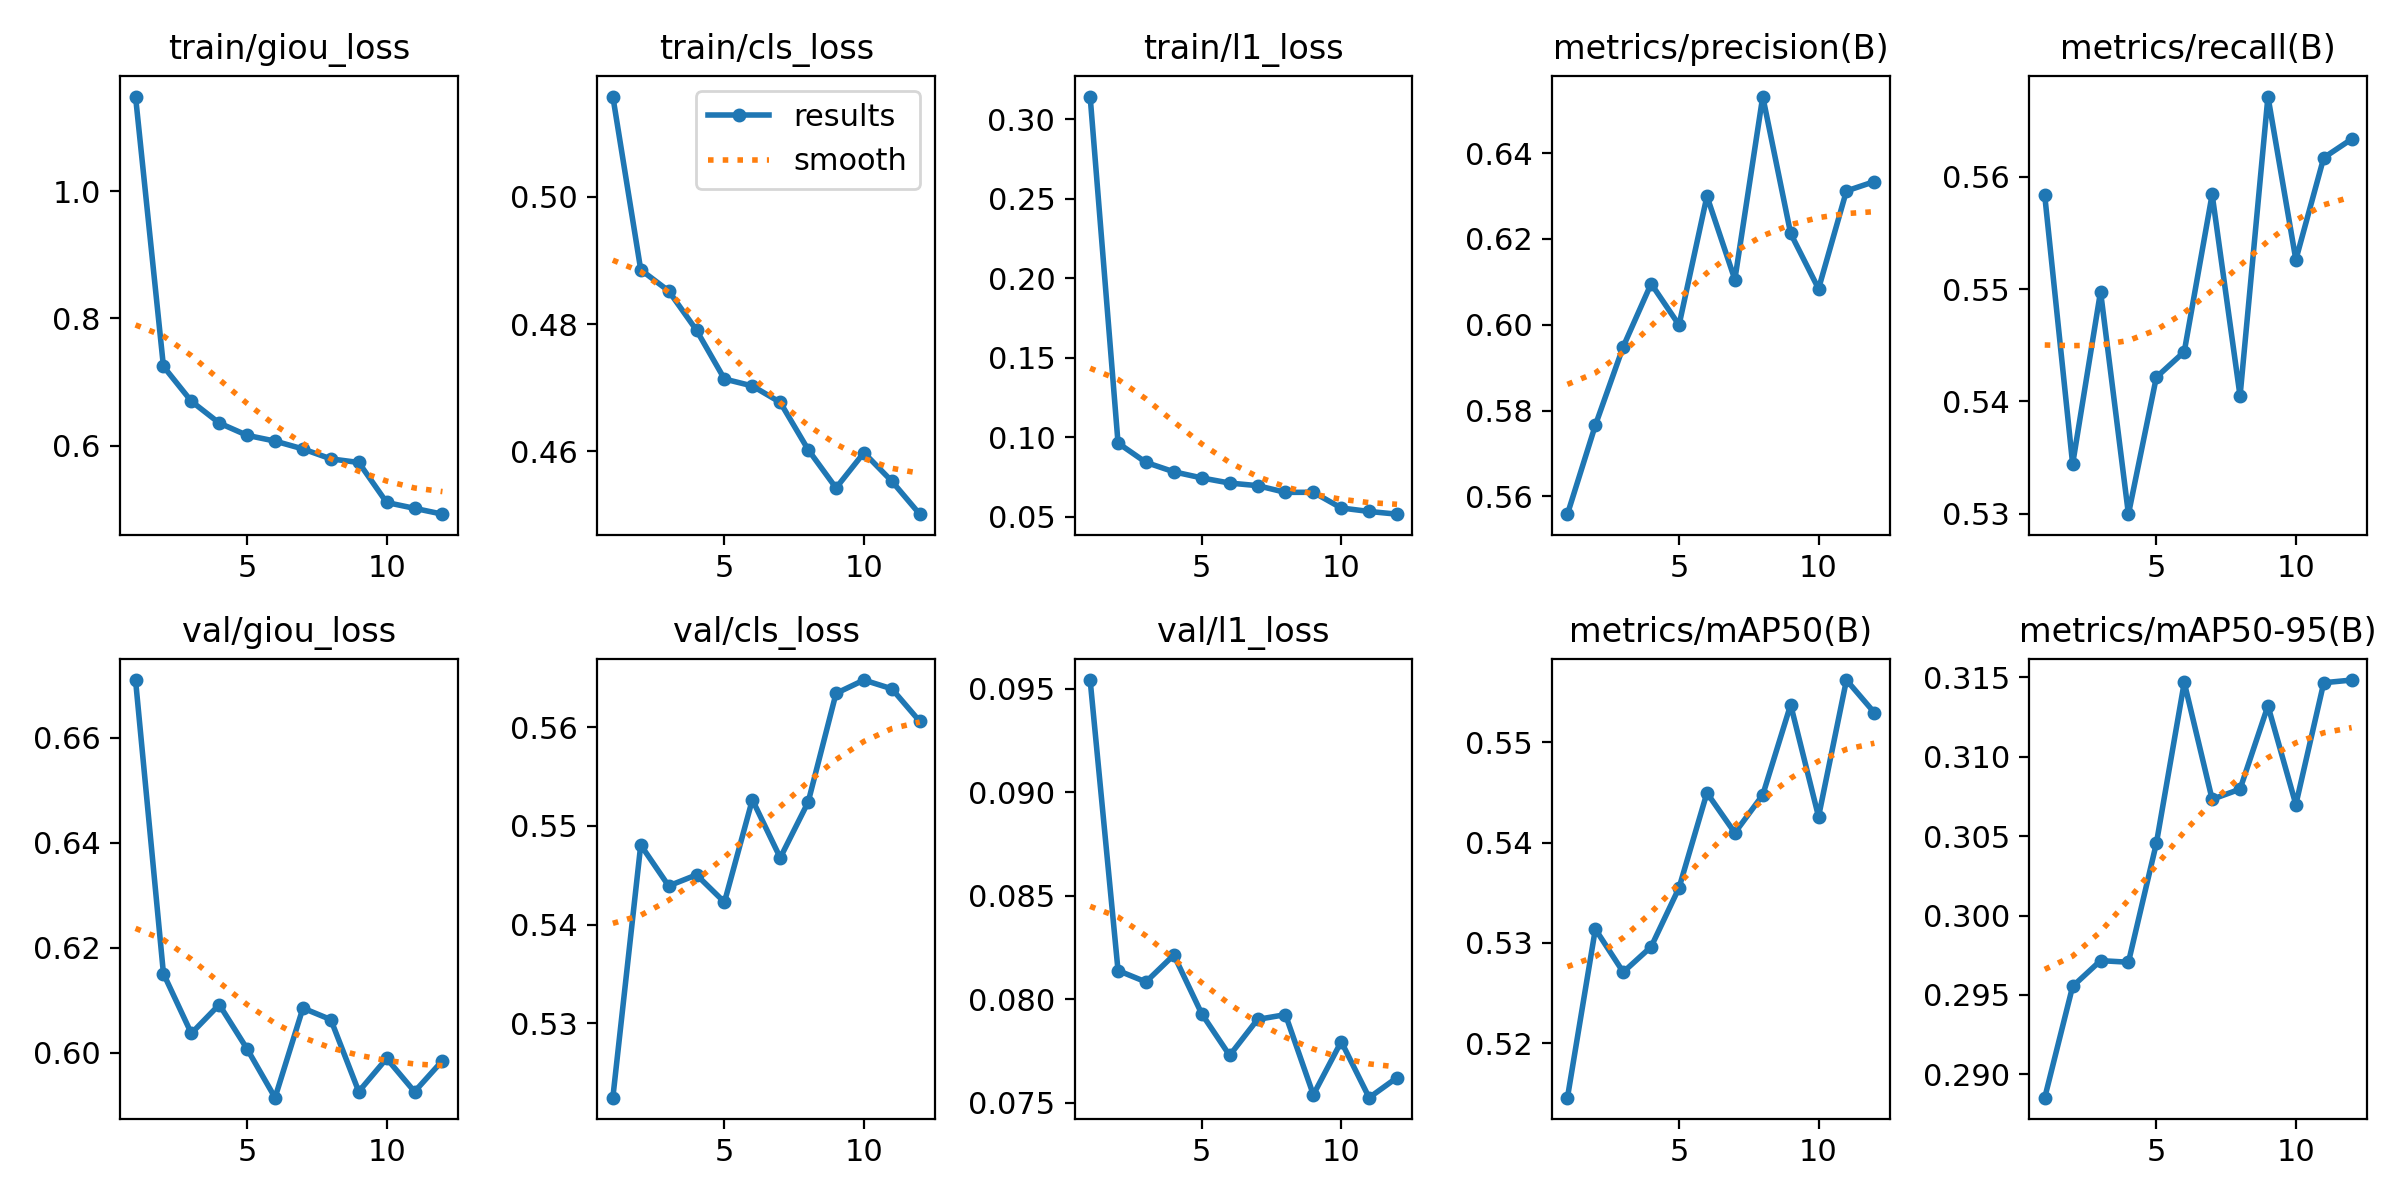

The table this chart was drawn from, first rows:
epoch, time, train/giou_loss, train/cls_loss, train/l1_loss, metrics/precision(B), metrics/recall(B), metrics/mAP50(B), metrics/mAP50-95(B), val/giou_loss, val/cls_loss, val/l1_loss, lr/pg0, lr/pg1, lr/pg2
1, 724, 1.148, 0.5158, 0.3142, 0.5559, 0.5583, 0.5146, 0.2885, 0.671, 0.5224, 0.09541, 0.0002773, 0.0002773, 0.0002773
2, 1433, 0.7245, 0.4885, 0.09634, 0.5766, 0.5344, 0.5314, 0.2955, 0.6151, 0.5481, 0.08138, 0.0005092, 0.0005092, 0.0005092
3, 2140, 0.6698, 0.4852, 0.08417, 0.5949, 0.5498, 0.5271, 0.2972, 0.6037, 0.5439, 0.08083, 0.0006952, 0.0006952, 0.0006952
4, 2846, 0.6355, 0.479, 0.07826, 0.6096, 0.5299, 0.5296, 0.2971, 0.6092, 0.545, 0.08213, 0.0006268, 0.0006268, 0.0006268
5, 3552, 0.6162, 0.4714, 0.07441, 0.5999, 0.5421, 0.5355, 0.3045, 0.6007, 0.5423, 0.07929, 0.0005581, 0.0005581, 0.0005581
6, 4257, 0.6072, 0.4703, 0.07118, 0.63, 0.5444, 0.545, 0.3147, 0.5915, 0.5527, 0.07728, 0.0004894, 0.0004894, 0.0004894
7, 4963, 0.5948, 0.4677, 0.06956, 0.6105, 0.5584, 0.541, 0.3073, 0.6085, 0.5468, 0.07902, 0.0004207, 0.0004207, 0.0004207
8, 5667, 0.5792, 0.4602, 0.06532, 0.6532, 0.5405, 0.5447, 0.308, 0.6063, 0.5524, 0.07925, 0.0003519, 0.0003519, 0.0003519
9, 6373, 0.5735, 0.4542, 0.06539, 0.6213, 0.5672, 0.5537, 0.3132, 0.5926, 0.5635, 0.07538, 0.0002832, 0.0002832, 0.0002832
10, 7071, 0.5107, 0.4598, 0.05551, 0.6084, 0.5526, 0.5426, 0.307, 0.5989, 0.5648, 0.07795, 0.0002145, 0.0002145, 0.0002145
11, 7765, 0.5015, 0.4553, 0.05332, 0.6312, 0.5617, 0.5562, 0.3147, 0.5926, 0.5639, 0.07524, 0.0001458, 0.0001458, 0.0001458
12, 8459, 0.4923, 0.4501, 0.05162, 0.6334, 0.5634, 0.553, 0.3148, 0.5985, 0.5606, 0.07621, 7.70525e-05, 7.70525e-05, 7.70525e-05
